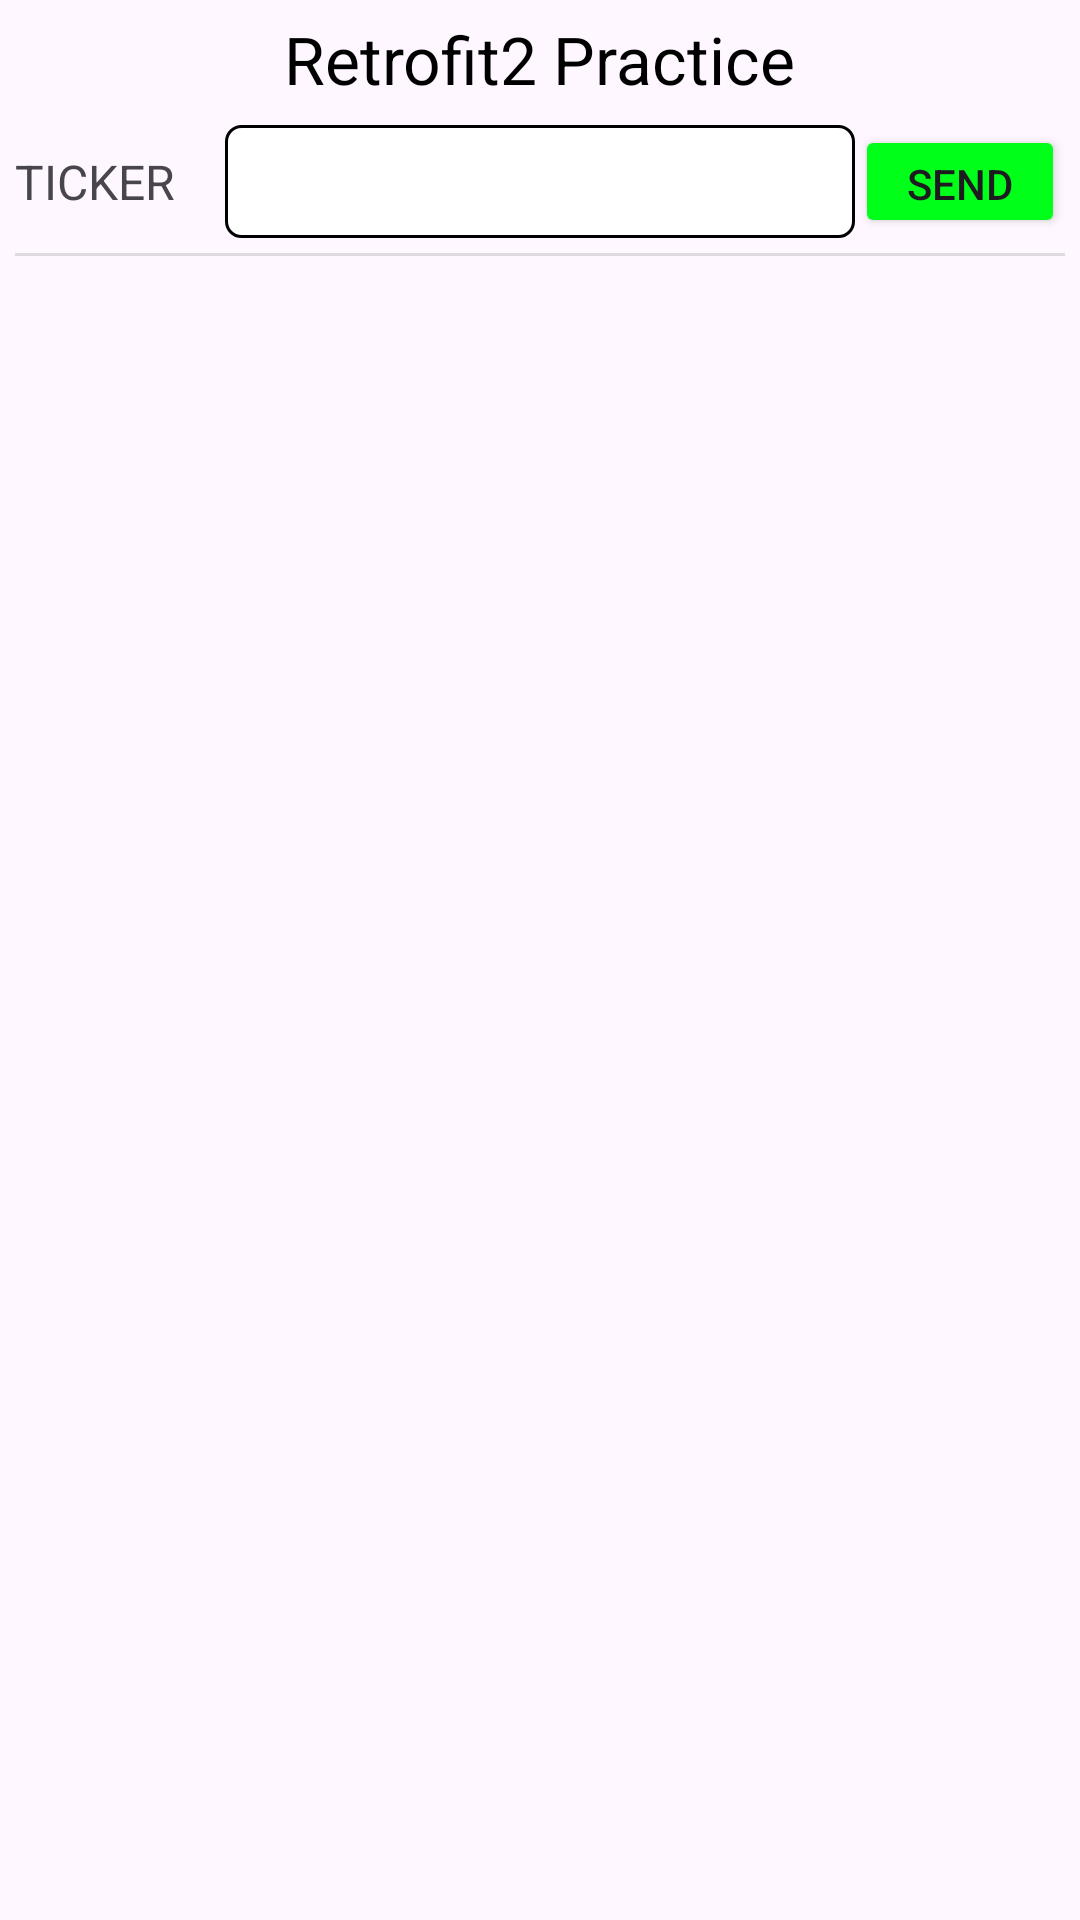

The Android layout XML behind this screen, and the referenced resources:
<!-- AndroidManifest.xml: application theme Theme.XMLAndroidUniversity -->
<!-- res/layout/fragment_retrofit.xml -->
<?xml version="1.0" encoding="utf-8"?>
<androidx.constraintlayout.widget.ConstraintLayout xmlns:android="http://schemas.android.com/apk/res/android"
    xmlns:app="http://schemas.android.com/apk/res-auto"
    xmlns:tools="http://schemas.android.com/tools"
    android:layout_width="match_parent"
    android:layout_height="match_parent"
    android:padding="5dp"
    tools:context=".view.retrofit.RetrofitFragment">

    <TextView
        android:id="@+id/textView3"
        style="@style/header"
        android:layout_width="wrap_content"
        android:layout_height="wrap_content"
        android:text="Retrofit2 Practice"
        app:layout_constraintEnd_toEndOf="parent"
        app:layout_constraintStart_toStartOf="parent"
        app:layout_constraintTop_toTopOf="parent" />

    <androidx.constraintlayout.widget.Guideline
        android:id="@+id/guideline1"
        android:layout_width="wrap_content"
        android:layout_height="wrap_content"
        android:orientation="vertical"
        app:layout_constraintGuide_percent="0.2" />

    <androidx.constraintlayout.widget.Guideline
        android:id="@+id/guideline2"
        android:layout_width="wrap_content"
        android:layout_height="wrap_content"
        android:orientation="horizontal"
        app:layout_constraintGuide_percent="0.05" />

    <TextView
        style="@style/regularLabel"
        android:layout_width="0dp"
        android:layout_height="wrap_content"
        android:text="TICKER"
        app:layout_constraintBaseline_toBaselineOf="@id/tickerEDT"
        app:layout_constraintEnd_toStartOf="@+id/guideline1"
        app:layout_constraintStart_toStartOf="parent" />

    <EditText
        android:id="@+id/tickerEDT"
        style="@style/regularEDT"
        android:layout_width="0dp"
        android:layout_height="wrap_content"
        android:background="@drawable/shape_edt"
        app:layout_constraintEnd_toStartOf="@+id/guideline3"
        app:layout_constraintStart_toEndOf="@id/guideline1"
        app:layout_constraintTop_toBottomOf="@id/guideline2" />

    <androidx.appcompat.widget.AppCompatButton
        android:id="@+id/sendBtn"
        android:layout_width="0dp"
        android:layout_height="0dp"
        android:backgroundTint="#00FF19"
        android:text="SEND"
        app:layout_constraintBottom_toBottomOf="@+id/tickerEDT"
        app:layout_constraintEnd_toEndOf="parent"
        app:layout_constraintStart_toStartOf="@+id/guideline3"
        app:layout_constraintTop_toTopOf="@+id/tickerEDT" />

    <androidx.constraintlayout.widget.Guideline
        android:id="@+id/guideline3"
        android:layout_width="wrap_content"
        android:layout_height="wrap_content"
        android:orientation="vertical"
        app:layout_constraintGuide_percent="0.8" />

    <View
        android:id="@+id/divider5"
        android:layout_width="0dp"
        android:layout_height="1dp"
        android:layout_marginTop="5dp"
        android:background="?android:attr/listDivider"
        app:layout_constraintEnd_toEndOf="parent"
        app:layout_constraintStart_toStartOf="parent"
        app:layout_constraintTop_toBottomOf="@+id/tickerEDT" />

    <androidx.recyclerview.widget.RecyclerView
        android:id="@+id/yfRCView"
        android:layout_width="0dp"
        android:layout_height="0dp"
        android:layout_marginTop="5dp"
        app:layout_constraintBottom_toBottomOf="parent"
        app:layout_constraintEnd_toEndOf="parent"
        app:layout_constraintStart_toStartOf="parent"
        app:layout_constraintTop_toBottomOf="@id/divider5"
        tools:listitem="@layout/listitem_label_text" />


</androidx.constraintlayout.widget.ConstraintLayout>
<!-- res/layout/listitem_label_text.xml (included above) -->
<?xml version="1.0" encoding="utf-8"?>
<androidx.constraintlayout.widget.ConstraintLayout xmlns:android="http://schemas.android.com/apk/res/android"
    xmlns:app="http://schemas.android.com/apk/res-auto"
    xmlns:tools="http://schemas.android.com/tools"
    android:layout_width="match_parent"
    android:layout_height="wrap_content">

    <TextView
        android:id="@+id/label"
        android:layout_width="wrap_content"
        android:layout_height="wrap_content"
        android:text="TextView"
        app:layout_constraintBaseline_toBaselineOf="@id/edtText"
        app:layout_constraintStart_toStartOf="parent" />

    <EditText
        android:id="@+id/edtText"
        style="@style/regularEDT"
        android:layout_width="0dp"
        android:layout_height="wrap_content"
        android:background="@drawable/shape_edt_disabled"
        android:ems="10"
        android:inputType="text"
        android:text="Name"
        app:layout_constraintBottom_toBottomOf="parent"
        app:layout_constraintEnd_toEndOf="parent"
        app:layout_constraintStart_toStartOf="@+id/guideline4"
        app:layout_constraintTop_toTopOf="parent" />

    <androidx.constraintlayout.widget.Guideline
        android:id="@+id/guideline4"
        android:layout_width="wrap_content"
        android:layout_height="wrap_content"
        android:orientation="vertical"
        app:layout_constraintGuide_percent="0.2" />

</androidx.constraintlayout.widget.ConstraintLayout>
<!-- resources referenced by this layout -->
<resources>
  <!-- drawable shape_edt (drawable) -->
  <?xml version="1.0" encoding="utf-8"?>
  <shape xmlns:android="http://schemas.android.com/apk/res/android"
      android:shape="rectangle">
      <solid android:color="#FFFFFF" />
      <stroke
          android:width="1dp"
          android:color="#000000" />
      <corners android:radius="5dp" /> 
  </shape>
  <!-- drawable shape_edt_disabled (drawable) -->
  <?xml version="1.0" encoding="utf-8"?>
  <shape xmlns:android="http://schemas.android.com/apk/res/android"
      android:shape="rectangle">
      <solid android:color="#E8E8E8" />
      <stroke
          android:width="1dp"
          android:color="#000000" />
      <corners android:radius="5dp" />
  </shape>
  <style name="header">
          <item name="android:fontWeight">900</item>
          <item name="android:textColor">@color/black</item>
          <item name="android:textSize">@dimen/header</item>
      </style>
  <style name="regularEDT">
          <item name="android:layout_marginTop">5dp</item>
          <item name="android:textSize">@dimen/edt</item>
          <item name="android:padding">8dp</item>
      </style>
  <style name="regularLabel">
          <item name="android:textSize">@dimen/edt</item>
          <item name="android:fontWeight">900</item>
      </style>
  <style name="Theme.XMLAndroidUniversity" parent="Base.Theme.XMLAndroidUniversity" />
  <color name="black">#FF000000</color>
  <dimen name="header">22sp</dimen>
  <dimen name="edt">16sp</dimen>
  <style name="Base.Theme.XMLAndroidUniversity" parent="Theme.Material3.DayNight.NoActionBar">
          
          
      </style>
</resources>
